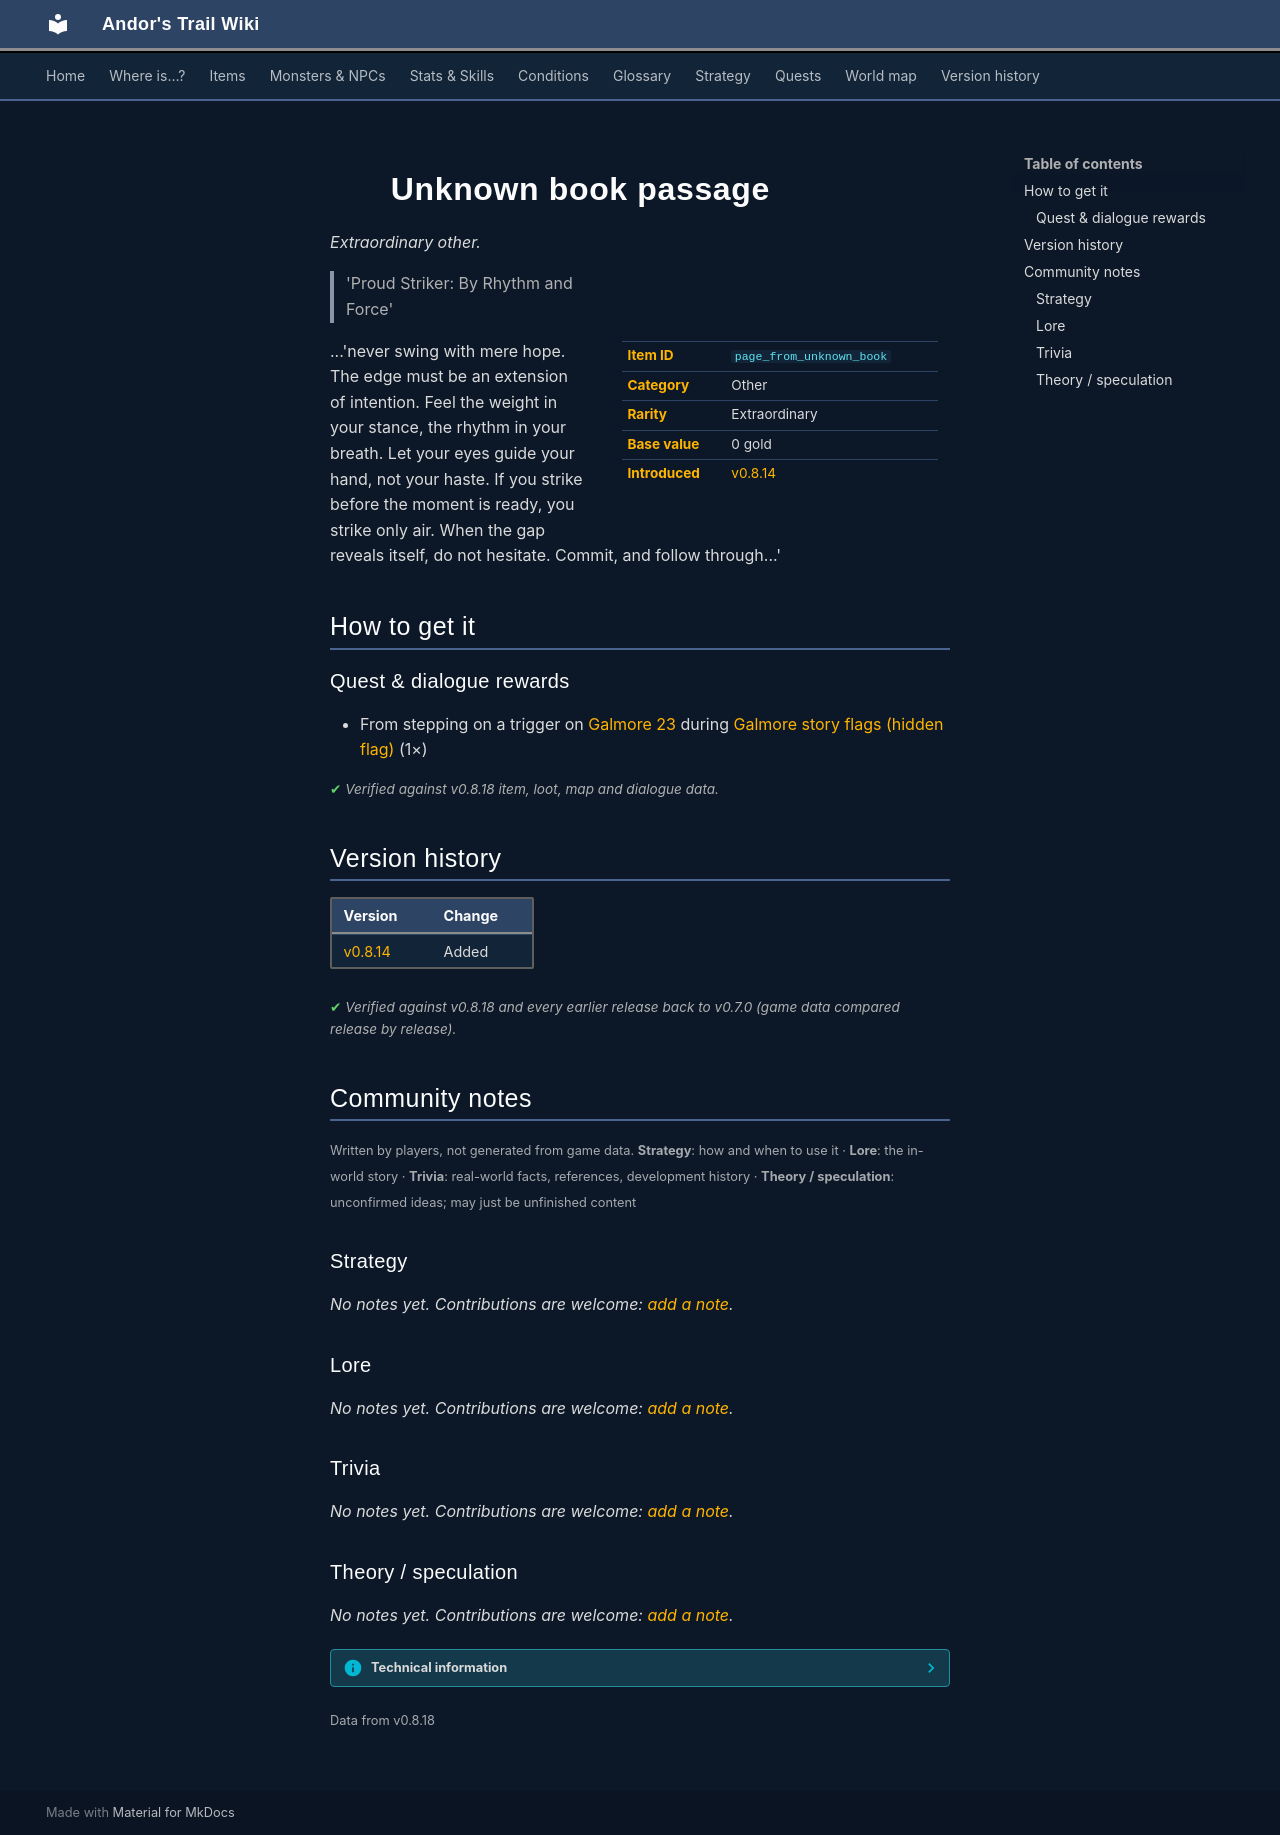

repository: asdfghjkl628/Andor-s-Trail-Wikiiii · page: items/page_from_unknown_book/index.html · generator: mkdocs

---
description: "Unknown book passage is a extraordinary other in Andor's Trail. How to get it: quests and dialogue. 'Proud Striker: By Rhythm and Force' ...'never swing with mere hope. The edge must be an extension of intention. Feel the weight in your stance, the rhythm in your breath. Let your eyes guide your…"
---

# ![](../assets/icons/items/items_japozero_426.png){ .sprite } Unknown book passage

*Extraordinary other.*

<div class="infobox" markdown>

<p class="ib-img"><img class="sprite" src="../../assets/icons/items/items_japozero_426.png" alt=""></p>

| | |
|---|---|
| **Item ID** | `page_from_unknown_book` |
| **Category** | Other |
| **Rarity** | Extraordinary |
| **Base value** | 0 gold |
| **Introduced** | [v0.8.14](../versions/0.8.14.md) |

</div>

> 'Proud Striker: By Rhythm and Force' 

...'never swing with mere hope. The edge must be an extension of intention. Feel the weight in your stance, the rhythm in your breath. Let your eyes guide your hand, not your haste. If you strike before the moment is ready, you strike only air. When the gap reveals itself, do not hesitate. Commit, and follow through...'

## How to get it

### Quest & dialogue rewards

- From stepping on a trigger on [Galmore 23](../maps/galmore_23.md) during [Galmore story flags (hidden flag)](../quests/galmore_nondisplayed.md#stage-51) (1×)


<p class="verified">Verified against v0.8.18 item, loot, map and dialogue data.</p>


## Version history

| Version | Change |
|---|---|
| [v0.8.14](../versions/0.8.14.md) | Added |

<p class="verified">Verified against v0.8.18 and every earlier release back to v0.7.0 (game data compared release by release).</p>


## Community notes

<small>Written by players, not generated from game data. **Strategy**: how and when to use it · **Lore**: the in-world story · **Trivia**: real-world facts, references, development history · **Theory / speculation**: unconfirmed ideas; may just be unfinished content</small>

### Strategy

*No notes yet. Contributions are welcome: [add a note](https://github.com/asdfghjkl628/Andor-s-Trail-Wikiiii/new/main/notes/items?filename=page_from_unknown_book.md&value=%23%23%20Strategy%0A%0A%3C%21--%20how%20and%20when%20to%20use%20it%20--%3E%0A%0A%23%23%20Lore%0A%0A%3C%21--%20the%20in-world%20story%20--%3E%0A%0A%23%23%20Trivia%0A%0A%3C%21--%20real-world%20facts%2C%20references%2C%20development%20history%20--%3E%0A%0A%23%23%20Theory%20/%20speculation%0A%0A%3C%21--%20unconfirmed%20ideas%3B%20may%20just%20be%20unfinished%20content%20--%3E%0A).*

### Lore

*No notes yet. Contributions are welcome: [add a note](https://github.com/asdfghjkl628/Andor-s-Trail-Wikiiii/new/main/notes/items?filename=page_from_unknown_book.md&value=%23%23%20Strategy%0A%0A%3C%21--%20how%20and%20when%20to%20use%20it%20--%3E%0A%0A%23%23%20Lore%0A%0A%3C%21--%20the%20in-world%20story%20--%3E%0A%0A%23%23%20Trivia%0A%0A%3C%21--%20real-world%20facts%2C%20references%2C%20development%20history%20--%3E%0A%0A%23%23%20Theory%20/%20speculation%0A%0A%3C%21--%20unconfirmed%20ideas%3B%20may%20just%20be%20unfinished%20content%20--%3E%0A).*

### Trivia

*No notes yet. Contributions are welcome: [add a note](https://github.com/asdfghjkl628/Andor-s-Trail-Wikiiii/new/main/notes/items?filename=page_from_unknown_book.md&value=%23%23%20Strategy%0A%0A%3C%21--%20how%20and%20when%20to%20use%20it%20--%3E%0A%0A%23%23%20Lore%0A%0A%3C%21--%20the%20in-world%20story%20--%3E%0A%0A%23%23%20Trivia%0A%0A%3C%21--%20real-world%20facts%2C%20references%2C%20development%20history%20--%3E%0A%0A%23%23%20Theory%20/%20speculation%0A%0A%3C%21--%20unconfirmed%20ideas%3B%20may%20just%20be%20unfinished%20content%20--%3E%0A).*

### Theory / speculation

*No notes yet. Contributions are welcome: [add a note](https://github.com/asdfghjkl628/Andor-s-Trail-Wikiiii/new/main/notes/items?filename=page_from_unknown_book.md&value=%23%23%20Strategy%0A%0A%3C%21--%20how%20and%20when%20to%20use%20it%20--%3E%0A%0A%23%23%20Lore%0A%0A%3C%21--%20the%20in-world%20story%20--%3E%0A%0A%23%23%20Trivia%0A%0A%3C%21--%20real-world%20facts%2C%20references%2C%20development%20history%20--%3E%0A%0A%23%23%20Theory%20/%20speculation%0A%0A%3C%21--%20unconfirmed%20ideas%3B%20may%20just%20be%20unfinished%20content%20--%3E%0A).*


??? info "Technical information"

    | | |
    |---|---|
    | Item ID | `page_from_unknown_book` |
    | Category ID | `other` |
    | Icon | `items_japozero:426` |
    | Defined in | `res/raw/itemlist_mt_galmore2.json` |
    | Loot tables containing it | – |

    Raw data:

    ```json
    {
     "id": "page_from_unknown_book",
     "iconID": "items_japozero:426",
     "name": "Unknown book passage",
     "displaytype": "extraordinary",
     "hasManualPrice": 1,
     "baseMarketCost": 0,
     "category": "other",
     "description": "'Proud Striker: By Rhythm and Force' \n\n...'never swing with mere hope. The edge must be an extension of intention. Feel the weight in your stance, the rhythm in your breath. Let your eyes guide your hand, not your haste. If you strike before the moment is ready, you strike only air. When the gap reveals itself, do not hesitate. Commit, and follow through...'"
    }
    ```


<small>Data from v0.8.18</small>
